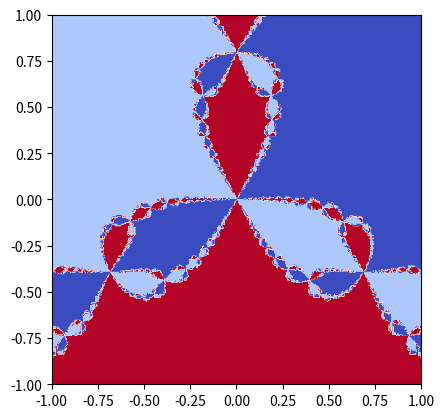

Reproduce this figure in Python.
import numpy as np
import sympy as sym
import matplotlib.pyplot as plt
from tqdm import tqdm

##a

x=sym.Symbol("x",real=True)
y=sym.Symbol("y",real=True)

##b

z=x+sym.I*y


##c

def Function(z):
    
    return z**3 -1

f=Function(z)

##d

F= [sym.re(f),sym.im(f)]

##e

def Jacobian(F):
    
    J=sym.Matrix([[sym.diff(F[0],x),sym.diff(F[0],y)],[sym.diff(F[1],x),sym.diff(F[1],y)]])
    
 
    return J


J=Jacobian(F)
print(J)

##d
Fn = sym.lambdify([x,y],F,"numpy")
Jn = sym.lambdify([x,y],J,"numpy")

##G
def Newton(z0,Fn,Jn,tol=1e-7,itmax=1000):
    
    error=1
    it=0
    
    while error>tol and it<itmax:
        
        Jinv=np.linalg.inv(Jn(z0[0],z0[1]))
        
        zn=z0-np.dot(Jinv,Fn(z0[0],z0[1]))
        
        error=np.linalg.norm(zn-z0)
        
        z0=zn
    
        

    return z0

##H

Root=Newton([0.5,0.5],Fn,Jn)
print(Root)

##I

N=300

x_= np.linspace(-1, 1, N)
y_= np.linspace(-1, 1, N)

Allroots=[[-0.5,0.8660254],[-0.5,-0.8660254],[1,0]]

##J
Fractal = np.zeros((N,N), np.int64)

for i in tqdm(range(N)):
    for j in range(N):
        
        Rooti=Newton([x_[i],y_[j]],Fn,Jn)
        
        if np.allclose(Rooti,Allroots[0]):
            
            Fractal[i,j]=20
            
        if np.allclose(Rooti,Allroots[1]):
             
             Fractal[i,j]=100
        if np.allclose(Rooti,Allroots[2]):
              
             Fractal[i,j]=255
             
##K
plt.imshow(Fractal, cmap="coolwarm" ,extent=[-1,1,-1,1])

        
        
        
